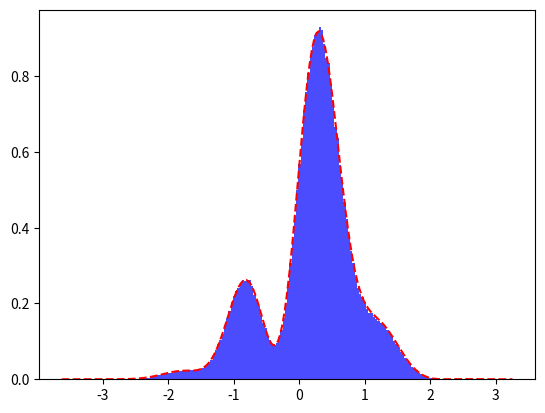

Write the Python code that produced this figure.
import numpy as np
import scipy.integrate as integrate
import scipy.special as special
import scipy.stats as scistat
import matplotlib.pyplot as plt

#it is only for computation of the correctness of oour estimation
#MCMC Metropolis-Hastings method is useful when normalisation contant is complicated
def normalisationConstant(x):
    return np.exp(-(x**2))*(2+np.sin(5*x)+np.sin(2*x))

#this function is our simplicifation of the distrubition that we want to sample
#distribution probability = simpleProb/normalisationConstant
def simpleProb(x):
    return np.exp(-(x**2))*(2+np.sin(5*x)+np.sin(2*x))

#define the proposed probability
def propProbability(mean, point, sigma):
    return scistat.norm(mean,sigma).pdf(point)

#define the proposed pdf
def proposePoint(x_prev, sigma):
    return np.random.normal(x_prev,sigma)

#computation of acceptance probability, results int [0,1]
#the return in comment is the correct one but the below return also true if our proposed function, or markov chain is reflective (detailed balance)
def acceptanceProb(x_prev, x_new, sigma):
    #return min(1, simpleProb(x_new)*propProbability(x_new,x_prev,sigma)/(simpleProb(x_prev)*propProbability(x_prev,x_new,sigma)))
    return min(1,simpleProb(x_new)/simpleProb(x_prev))

def sampler(x_init, sigma):
    prop_point = proposePoint(x_init,sigma)
    acceptence_rate = acceptanceProb(x_init,prop_point,sigma)
    acceptance_probability = np.random.uniform(0,1)
    if acceptance_probability <= acceptence_rate:
        return prop_point
    else:
        return x_init

sigma = 1
samples = [0]

#number of columns in graph
number_of_bins = 200

#estimated (or guessed) standart_deviation of proposed distrubition
standart_deviation = 1


for t in range(1000000):
    samples.append(sampler(samples[t], standart_deviation))
    
samples_without_burn_in = samples[1000:1000000]
n, bins, patches = plt.hist(samples_without_burn_in, number_of_bins, density = 1, color ='blue',alpha = 0.7)

normalisation_constant_computed = integrate.quad(lambda x: normalisationConstant(x),-np.inf,np.inf)

y=simpleProb(bins)/normalisation_constant_computed[0]


plt.plot(bins,y,'--',color='red')

plt.show()


